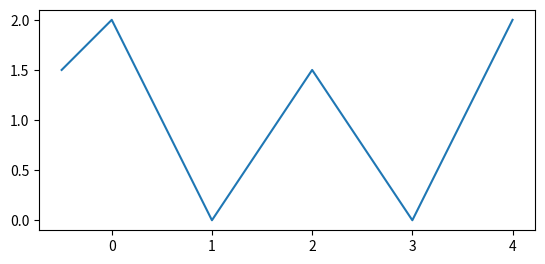

Python code for this plot:
import numpy as np
import matplotlib.pyplot as plt

x = np.array([-0.5,0.0,1.0,2.0,3.0,4.0])
y = np.array([1.5,2,0.0,1.5,0.0,2.0])
fig, ax = plt.subplots()
ax.set_aspect('equal')
ax.plot(x,y)
plt.show()